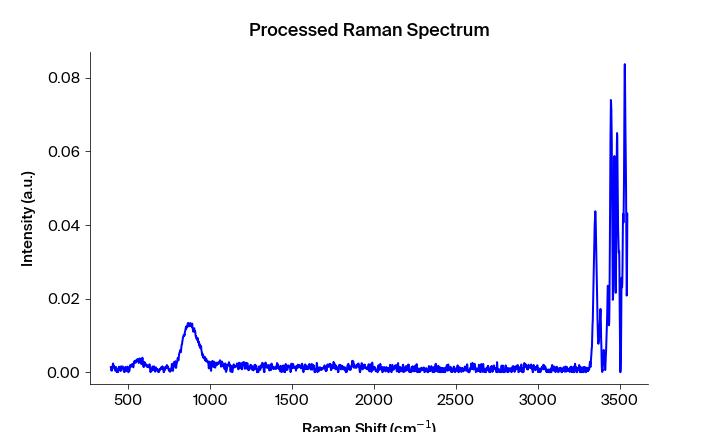

The data file committed next to this chart (first rows):
Pixels #, Intensity (a.u.), Wavelength (nm), Raman shift (cm-1), Raman shift (cm-1) adjusted, Filtered Intensity (a.u.), Baselined Filtered Intensity (a.u.)
0.0, 0.001386, 543.4, 393.5, 393.2, 0.0005182, 0.0004538
1.0, 0.001426, 543.4, 395.4, 395.1, 0.0007043, 0.0006399
2.0, 0.0005182, 543.5, 397.2, 396.9, 0.0007043, 0.0006399
3.0, 0.0007043, 543.5, 399.1, 398.8, 0.0007043, 0.0006399
4.0, 0.0003883, 543.6, 400.9, 400.6, 0.0007043, 0.0006399
5.0, 0.00103, 543.6, 402.8, 402.5, 0.00103, 0.0009659
6.0, 0.001505, 543.7, 404.7, 404.4, 0.001505, 0.001441
7.0, 0.001929, 543.8, 406.5, 406.2, 0.001632, 0.001568
8.0, 0.002372, 543.8, 408.4, 408.1, 0.001798, 0.001734
9.0, 0.001632, 543.9, 410.2, 409.9, 0.001798, 0.001734
10.0, 0.001798, 543.9, 412.1, 411.8, 0.001632, 0.001568
11.0, 0.001191, 544, 413.9, 413.6, 0.001191, 0.001127
12.0, 0.00116, 544, 415.8, 415.5, 0.00116, 0.001095
13.0, 0.001089, 544.1, 417.7, 417.4, 0.001089, 0.001025
14.0, 0.0006421, 544.1, 419.5, 419.2, 0.0006421, 0.0005777
15.0, 0.0004221, 544.2, 421.4, 421.1, 0.0006421, 0.0005777
16.0, 0.0005506, 544.3, 423.2, 422.9, 0.0006421, 0.0005777
17.0, 0.001436, 544.3, 425.1, 424.8, 0.0008799, 0.0008155
18.0, 0.0008799, 544.4, 426.9, 426.6, 0.0008799, 0.0008155
19.0, 0.0009898, 544.4, 428.8, 428.5, 0.0008799, 0.0008155
20.0, 0.0, 544.5, 430.6, 430.3, 0.0002008, 0.0001364
21.0, 0.0002008, 544.5, 432.5, 432.2, 0.000121, 5.661903038225576e-05
22.0, 0.000121, 544.6, 434.4, 434, 8.33397e-05, 1.8954803714692925e-05
23.0, 8.33397e-05, 544.6, 436.2, 435.9, 0.000121, 5.661923302361239e-05
24.0, 0.0, 544.7, 438.1, 437.7, 0.000121, 5.6619380991800914e-05
25.0, 0.0001802, 544.7, 439.9, 439.6, 0.0001802, 0.0001158
26.0, 0.001008, 544.8, 441.8, 441.4, 0.0009929, 0.0009285
27.0, 0.001472, 544.9, 443.6, 443.3, 0.0009929, 0.0009285
28.0, 0.0009929, 544.9, 445.5, 445.1, 0.001008, 0.0009436
29.0, 0.0006645, 545, 447.3, 447, 0.001187, 0.001123
30.0, 0.001187, 545, 449.2, 448.8, 0.001187, 0.001123
31.0, 0.001443, 545.1, 451, 450.7, 0.001187, 0.001123
32.0, 0.001455, 545.1, 452.9, 452.5, 0.001443, 0.001379
33.0, 0.0003103, 545.2, 454.7, 454.4, 0.001443, 0.001379
34.0, 0.001512, 545.2, 456.6, 456.2, 0.001455, 0.001391
35.0, 0.001054, 545.3, 458.4, 458.1, 0.001054, 0.0009894
36.0, 0.001547, 545.4, 460.3, 459.9, 0.001347, 0.001283
37.0, 0.000985, 545.4, 462.1, 461.7, 0.001326, 0.001262
38.0, 0.001347, 545.5, 464, 463.6, 0.001347, 0.001283
39.0, 0.001326, 545.5, 465.8, 465.4, 0.001326, 0.001262
40.0, 0.00153, 545.6, 467.7, 467.3, 0.001326, 0.001262
41.0, 0.001073, 545.6, 469.5, 469.1, 0.001073, 0.001008
42.0, 0.0006588, 545.7, 471.3, 471, 0.0006588, 0.0005944
43.0, 0.0002827, 545.7, 473.2, 472.8, 0.000309, 0.0002447
44.0, 0.000309, 545.8, 475, 474.7, 0.0002827, 0.0002183
45.0, 0.0, 545.8, 476.9, 476.5, 0.0002827, 0.0002183
46.0, 2.8687e-05, 545.9, 478.7, 478.3, 0.000309, 0.0002447
47.0, 0.0003734, 546, 480.6, 480.2, 0.0003734, 0.0003091
48.0, 0.001376, 546, 482.4, 482, 0.001166, 0.001102
49.0, 0.001166, 546.1, 484.3, 483.9, 0.001166, 0.001102
50.0, 0.00132, 546.1, 486.1, 485.7, 0.001166, 0.001102
51.0, 0.0006589, 546.2, 487.9, 487.6, 0.0008995, 0.0008351
52.0, 0.0008995, 546.2, 489.8, 489.4, 0.0008095, 0.0007451
53.0, 0.0002883, 546.3, 491.6, 491.2, 0.0008095, 0.0007451
54.0, 0.0008095, 546.3, 493.5, 493.1, 0.0008995, 0.0008351
55.0, 0.0009143, 546.4, 495.3, 494.9, 0.0008316, 0.0007672
56.0, 0.001518, 546.5, 497.2, 496.7, 0.0008316, 0.0007672
57.0, 0.0008316, 546.5, 499, 498.6, 0.0008316, 0.0007672
58.0, 0.0, 546.6, 500.8, 500.4, 0.0002788, 0.0002144
59.0, 0.0, 546.6, 502.7, 502.3, 0.0002788, 0.0002144
... 1,988 more rows
